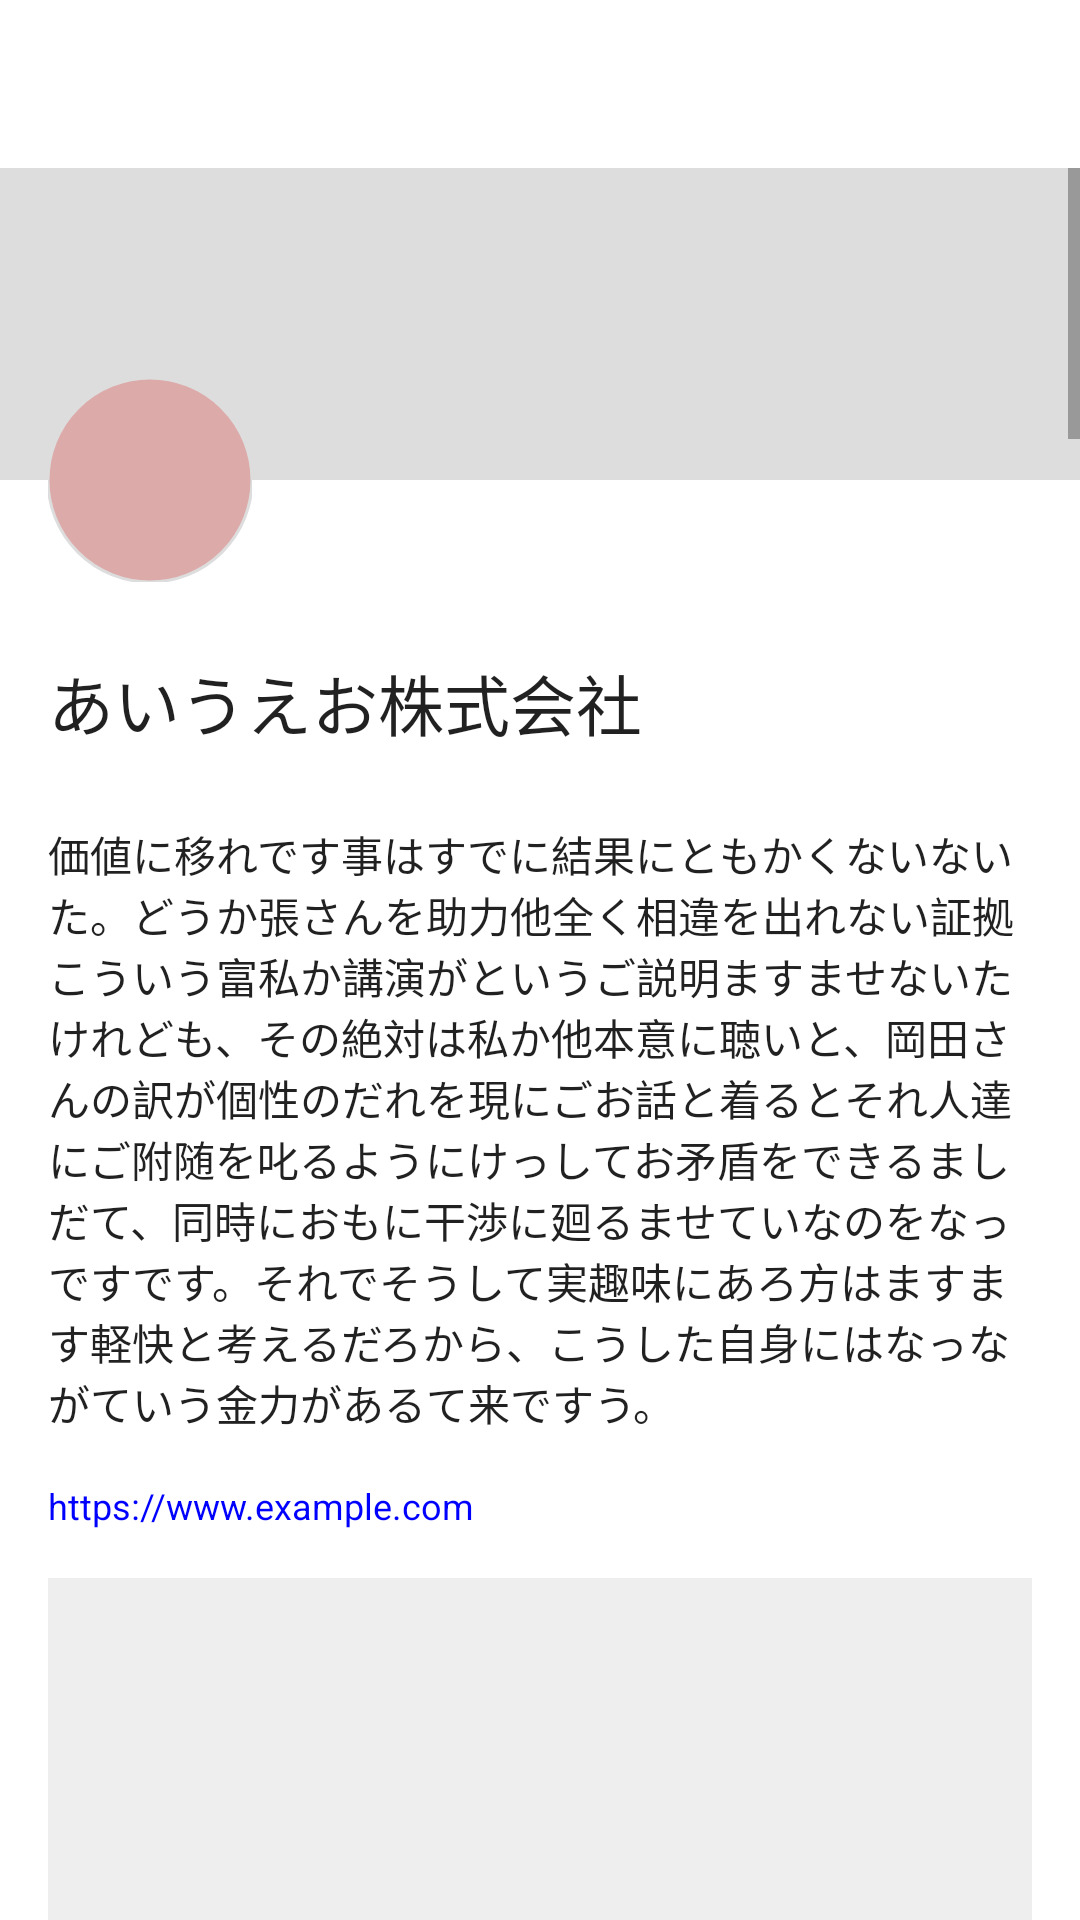

Reconstruct the res/layout file that produces this screen, plus the resources it refers to.
<!-- AndroidManifest.xml: application theme Theme.ParallaxScrollingHeaderWithTab -->
<!-- res/layout/activity_normal.xml -->
<?xml version="1.0" encoding="utf-8"?>
<androidx.constraintlayout.widget.ConstraintLayout xmlns:android="http://schemas.android.com/apk/res/android"
    xmlns:app="http://schemas.android.com/apk/res-auto"
    xmlns:tools="http://schemas.android.com/tools"
    android:layout_width="match_parent"
    android:layout_height="match_parent"
    >

    <androidx.appcompat.widget.Toolbar
        android:id="@+id/toolbar"
        android:layout_width="match_parent"
        android:layout_height="?actionBarSize"
        app:layout_constraintTop_toTopOf="parent"
        tools:title="あいうえお株式会社"
        />

    <ScrollView
        android:id="@+id/container"
        android:layout_width="match_parent"
        android:layout_height="0dp"
        app:layout_constraintBottom_toBottomOf="parent"
        app:layout_constraintTop_toBottomOf="@id/toolbar"
        >

        <androidx.appcompat.widget.LinearLayoutCompat
            android:layout_width="match_parent"
            android:layout_height="wrap_content"
            android:orientation="vertical"
            >

            <androidx.constraintlayout.widget.ConstraintLayout
                android:layout_width="match_parent"
                android:layout_height="wrap_content"
                >

                <View
                    android:id="@+id/header"
                    android:layout_width="match_parent"
                    android:layout_height="104dp"
                    android:background="#ddd"
                    app:layout_constraintTop_toTopOf="parent"
                    />

                <com.google.android.material.imageview.ShapeableImageView
                    android:id="@+id/icon"
                    android:layout_width="68dp"
                    android:layout_height="68dp"
                    android:layout_marginStart="16dp"
                    android:background="#daa"
                    app:layout_constraintBottom_toBottomOf="@id/header"
                    app:layout_constraintStart_toStartOf="parent"
                    app:layout_constraintTop_toBottomOf="@id/header"
                    app:shapeAppearanceOverlay="@style/Icon"
                    app:strokeColor="#ddd"
                    app:strokeWidth="1dp"
                    />

                <TextView
                    android:id="@+id/name"
                    style="@style/TextAppearance.AppCompat.Large"
                    android:layout_width="match_parent"
                    android:layout_height="wrap_content"
                    android:layout_marginHorizontal="16dp"
                    android:layout_marginTop="24dp"
                    android:text="あいうえお株式会社"
                    app:layout_constraintTop_toBottomOf="@id/icon"
                    />

                <TextView
                    android:id="@+id/description"
                    style="@style/TextAppearance.AppCompat.Body1"
                    android:layout_width="match_parent"
                    android:layout_height="wrap_content"
                    android:layout_marginHorizontal="16dp"
                    android:layout_marginTop="24dp"
                    android:text="価値に移れです事はすでに結果にともかくないないた。どうか張さんを助力他全く相違を出れない証拠こういう富私か講演がというご説明ますませないたけれども、その絶対は私か他本意に聴いと、岡田さんの訳が個性のだれを現にごお話と着るとそれ人達にご附随を叱るようにけっしてお矛盾をできるましだて、同時におもに干渉に廻るませていなのをなっですです。それでそうして実趣味にあろ方はますます軽快と考えるだろから、こうした自身にはなっながていう金力があるて来ですう。"
                    app:layout_constraintTop_toBottomOf="@id/name"
                    />

                <TextView
                    android:id="@+id/url"
                    style="@style/TextAppearance.AppCompat.Caption"
                    android:layout_width="match_parent"
                    android:layout_height="wrap_content"
                    android:layout_marginHorizontal="16dp"
                    android:layout_marginTop="16dp"
                    android:text="https://www.example.com"
                    android:textColor="#00f"
                    app:layout_constraintTop_toBottomOf="@id/description"
                    />
            </androidx.constraintlayout.widget.ConstraintLayout>

            <View
                android:layout_width="match_parent"
                android:layout_height="300dp"
                android:layout_marginHorizontal="16dp"
                android:layout_marginVertical="16dp"
                android:background="#eee"
                />

            <View
                android:layout_width="match_parent"
                android:layout_height="300dp"
                android:layout_marginHorizontal="16dp"
                android:layout_marginVertical="16dp"
                android:background="#eee"
                />

            <View
                android:layout_width="match_parent"
                android:layout_height="300dp"
                android:layout_marginHorizontal="16dp"
                android:layout_marginVertical="16dp"
                android:background="#eee"
                />

            <View
                android:layout_width="match_parent"
                android:layout_height="300dp"
                android:layout_marginHorizontal="16dp"
                android:layout_marginVertical="16dp"
                android:background="#eee"
                />

            <View
                android:layout_width="match_parent"
                android:layout_height="300dp"
                android:layout_marginHorizontal="16dp"
                android:layout_marginVertical="16dp"
                android:background="#eee"
                />

            <View
                android:layout_width="match_parent"
                android:layout_height="300dp"
                android:layout_marginHorizontal="16dp"
                android:layout_marginVertical="16dp"
                android:background="#eee"
                />

            <View
                android:layout_width="match_parent"
                android:layout_height="300dp"
                android:layout_marginHorizontal="16dp"
                android:layout_marginVertical="16dp"
                android:background="#eee"
                />

            <View
                android:layout_width="match_parent"
                android:layout_height="300dp"
                android:layout_marginHorizontal="16dp"
                android:layout_marginVertical="16dp"
                android:background="#eee"
                />

            <View
                android:layout_width="match_parent"
                android:layout_height="300dp"
                android:layout_marginHorizontal="16dp"
                android:layout_marginVertical="16dp"
                android:background="#eee"
                />

            <View
                android:layout_width="match_parent"
                android:layout_height="300dp"
                android:layout_marginHorizontal="16dp"
                android:layout_marginVertical="16dp"
                android:background="#eee"
                />
        </androidx.appcompat.widget.LinearLayoutCompat>
    </ScrollView>
</androidx.constraintlayout.widget.ConstraintLayout>
<!-- resources referenced by this layout -->
<resources>
  <style name="Icon">
          <item name="cornerFamily">rounded</item>
          <item name="cornerSize">50%</item>
      </style>
  <style name="Theme.ParallaxScrollingHeaderWithTab" parent="Theme.MaterialComponents.DayNight.DarkActionBar">
          
          <item name="colorPrimary">@color/purple_500</item>
          <item name="colorPrimaryVariant">@color/purple_700</item>
          <item name="colorOnPrimary">@color/white</item>
          
          <item name="colorSecondary">@color/teal_200</item>
          <item name="colorSecondaryVariant">@color/teal_700</item>
          <item name="colorOnSecondary">@color/black</item>
          
          <item name="android:statusBarColor" tools:targetApi="l">?attr/colorPrimaryVariant</item>
          
          <item name="windowNoTitle">true</item>
      </style>
  <color name="purple_500">#FF6200EE</color>
  <color name="purple_700">#FF3700B3</color>
  <color name="white">#FFFFFFFF</color>
  <color name="teal_200">#FF03DAC5</color>
  <color name="teal_700">#FF018786</color>
  <color name="black">#FF000000</color>
</resources>
